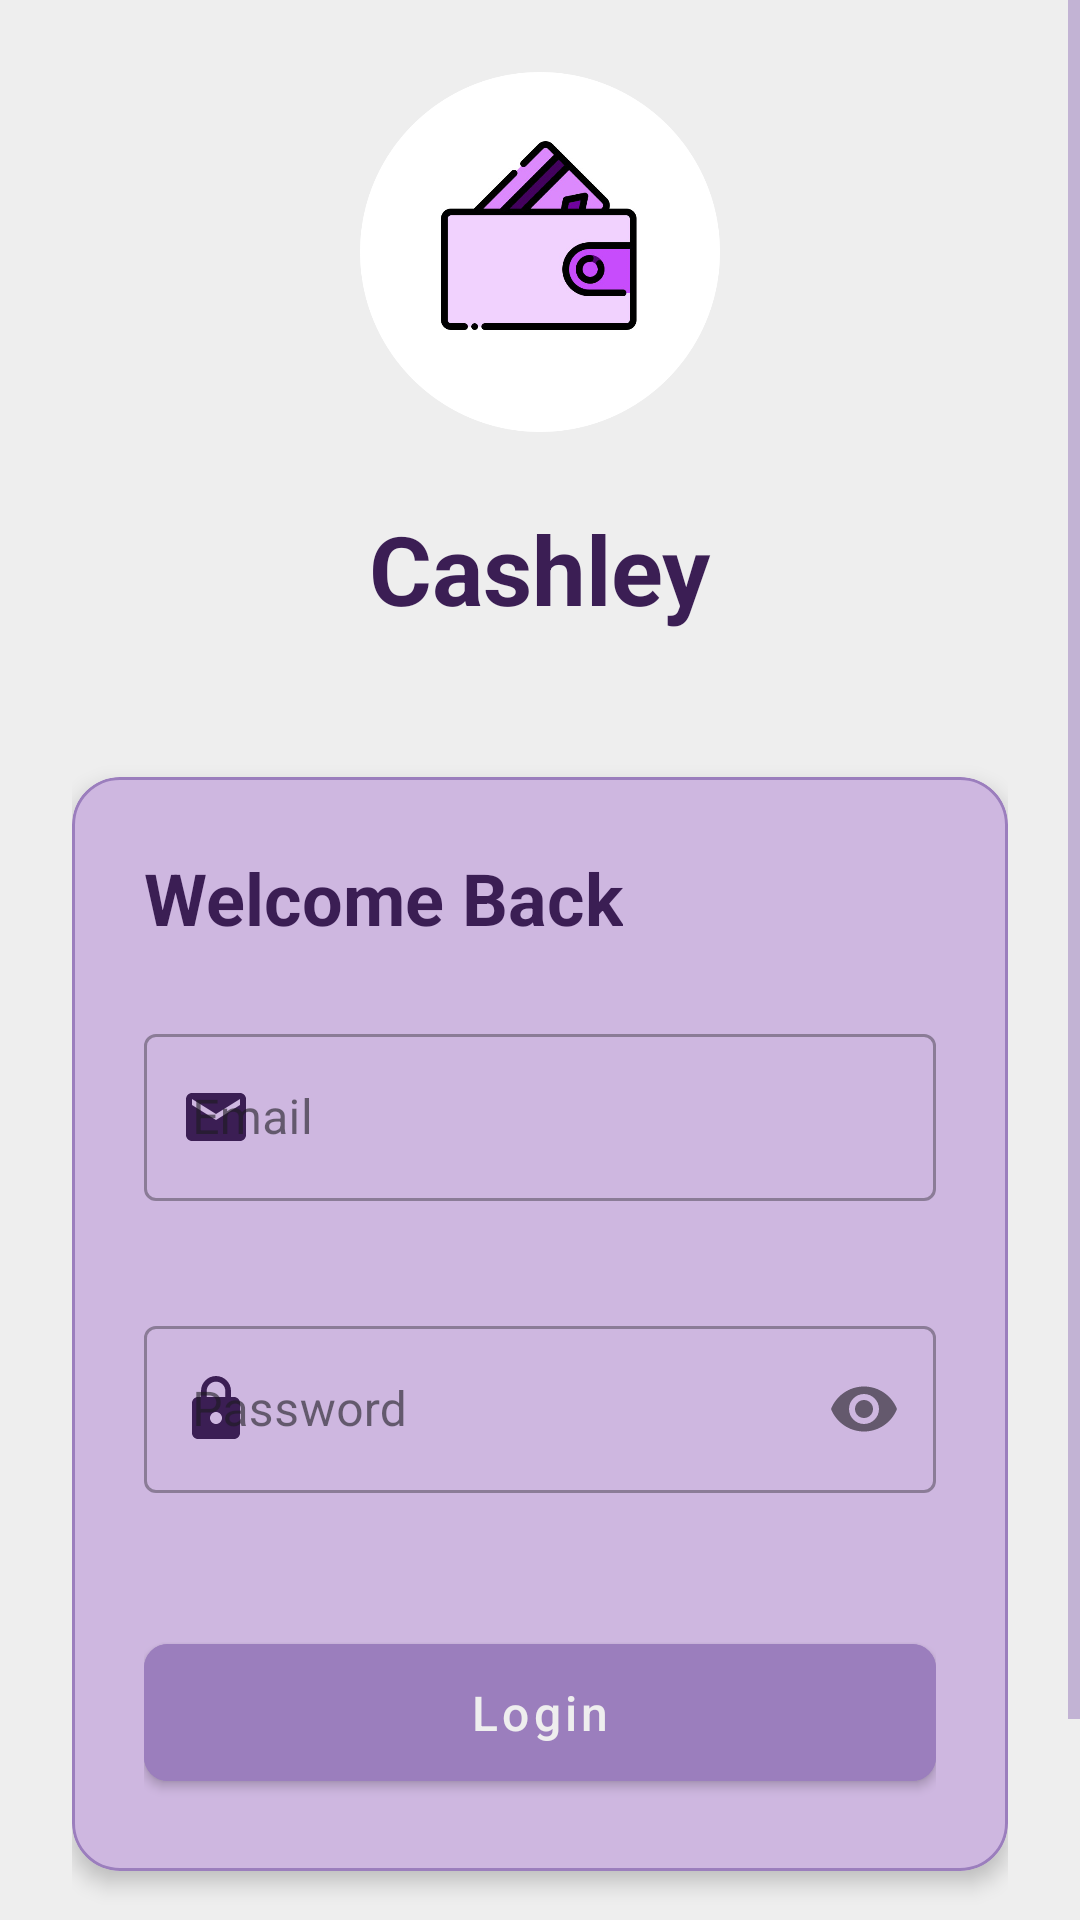

Android layout source for this screen:
<!-- AndroidManifest.xml: application theme Theme.cashley -->
<!-- res/layout/activity_login.xml -->
<?xml version="1.0" encoding="utf-8"?>
<RelativeLayout xmlns:android="http://schemas.android.com/apk/res/android"
    xmlns:tools="http://schemas.android.com/tools"
    xmlns:app="http://schemas.android.com/apk/res-auto"
    android:layout_width="match_parent"
    android:layout_height="match_parent"
    android:background="@color/background_primary"
    tools:context=".LoginActivity">

    <ScrollView
        android:layout_width="match_parent"
        android:layout_height="match_parent"
        android:fillViewport="true">

        <LinearLayout
            android:layout_width="match_parent"
            android:layout_height="wrap_content"
            android:orientation="vertical"
            android:padding="24dp"
            android:gravity="center">

            
            <ImageView
                android:id="@+id/appLogo"
                android:layout_width="120dp"
                android:layout_height="120dp"
                android:src="@drawable/cashleylogo"
                android:layout_marginBottom="24dp"

                android:contentDescription="App Logo"/>

            <TextView
                android:layout_width="wrap_content"
                android:layout_height="wrap_content"
                android:text="Cashley"
                android:textSize="32sp"
                android:textStyle="bold"
                android:textColor="@color/accent_secondary"
                android:layout_marginBottom="48dp"/>

            
            <com.google.android.material.card.MaterialCardView
                android:layout_width="match_parent"
                android:layout_height="wrap_content"
                app:cardCornerRadius="16dp"
                app:cardElevation="4dp"
                app:cardBackgroundColor="@color/background_secondary"
                android:layout_marginBottom="24dp">

                <LinearLayout
                    android:layout_width="match_parent"
                    android:layout_height="wrap_content"
                    android:orientation="vertical"
                    android:padding="24dp">

                    <TextView
                        android:layout_width="wrap_content"
                        android:layout_height="wrap_content"
                        android:text="Welcome Back"
                        android:textSize="24sp"
                        android:textStyle="bold"
                        android:textColor="@color/accent_secondary"
                        android:layout_marginBottom="24dp"/>

                    
                    <com.google.android.material.textfield.TextInputLayout
                        android:id="@+id/emailLayout"
                        android:layout_width="match_parent"
                        android:layout_height="wrap_content"
                        android:hint="Email"
                        app:startIconDrawable="@drawable/ic_email"
                        app:startIconTint="@color/accent_secondary"
                        style="@style/Widget.MaterialComponents.TextInputLayout.OutlinedBox"
                        android:layout_marginBottom="16dp"
                        app:errorEnabled="true">

                        <com.google.android.material.textfield.TextInputEditText
                            android:id="@+id/email"
                            android:layout_width="match_parent"
                            android:layout_height="wrap_content"
                            android:inputType="textEmailAddress"
                            android:maxLines="1"/>
                    </com.google.android.material.textfield.TextInputLayout>

                    
                    <com.google.android.material.textfield.TextInputLayout
                        android:id="@+id/passwordLayout"
                        android:layout_width="match_parent"
                        android:layout_height="wrap_content"
                        android:hint="Password"
                        app:startIconDrawable="@drawable/ic_lock"
                        app:startIconTint="@color/accent_secondary"
                        app:endIconMode="password_toggle"
                        style="@style/Widget.MaterialComponents.TextInputLayout.OutlinedBox"
                        android:layout_marginBottom="24dp"
                        app:errorEnabled="true">

                        <com.google.android.material.textfield.TextInputEditText
                            android:id="@+id/password"
                            android:layout_width="match_parent"
                            android:layout_height="wrap_content"
                            android:inputType="textPassword"
                            android:maxLines="1"/>
                    </com.google.android.material.textfield.TextInputLayout>

                    
                    <com.google.android.material.button.MaterialButton
                        android:id="@+id/loginButton"
                        android:layout_width="match_parent"
                        android:layout_height="wrap_content"
                        android:text="Login"
                        android:textAllCaps="false"
                        android:padding="12dp"
                        android:textSize="16sp"
                        app:cornerRadius="8dp"
                        android:backgroundTint="@color/accent_primary"
                        app:rippleColor="@color/accent_secondary"/>

                    
                    <com.google.android.material.progressindicator.CircularProgressIndicator
                        android:id="@+id/loginProgress"
                        android:layout_width="wrap_content"
                        android:layout_height="wrap_content"
                        android:layout_gravity="center"
                        android:layout_marginTop="16dp"
                        android:visibility="gone"
                        app:indicatorColor="@color/accent_primary"/>

                </LinearLayout>
            </com.google.android.material.card.MaterialCardView>

            
            <LinearLayout
                android:layout_width="wrap_content"
                android:layout_height="wrap_content"
                android:orientation="horizontal"
                android:gravity="center"
                android:padding="8dp">

                <TextView
                    android:layout_width="wrap_content"
                    android:layout_height="wrap_content"
                    android:text="Don't have an account? "
                    android:textColor="@color/accent_secondary"/>

                <TextView
                    android:id="@+id/signupLink"
                    android:layout_width="wrap_content"
                    android:layout_height="wrap_content"
                    android:text="Sign up"
                    android:textStyle="bold"
                    android:textColor="@color/accent_primary"
                    android:background="?attr/selectableItemBackground"
                    android:padding="4dp"/>
            </LinearLayout>

        </LinearLayout>
    </ScrollView>

</RelativeLayout>
<!-- resources referenced by this layout -->
<resources>
  <color name="accent_primary">#9B7EBD</color>
  <color name="accent_secondary">#3B1E54</color>
  <color name="background_primary">#EEEEEE</color>
  <color name="background_secondary">#D4BEE4</color>
  <!-- drawable ic_email (drawable) -->
  <?xml version="1.0" encoding="utf-8"?>
  <vector xmlns:android="http://schemas.android.com/apk/res/android"
      android:width="24dp"
      android:height="24dp"
      android:viewportWidth="24"
      android:viewportHeight="24">
      <path
          android:fillColor="#000000"
          android:pathData="M20,4L4,4c-1.1,0 -1.99,0.9 -1.99,2L2,18c0,1.1 0.9,2 2,2h16c1.1,0 2,-0.9 2,-2L22,6c0,-1.1 -0.9,-2 -2,-2zM20,8l-8,5 -8,-5L4,6l8,5 8,-5v2z"/>
  </vector>
  <!-- drawable ic_lock (drawable) -->
  <?xml version="1.0" encoding="utf-8"?>
  <vector xmlns:android="http://schemas.android.com/apk/res/android"
      android:width="24dp"
      android:height="24dp"
      android:viewportWidth="24"
      android:viewportHeight="24">
      <path
          android:fillColor="#000000"
          android:pathData="M18,8h-1L17,6c0,-2.76 -2.24,-5 -5,-5S7,3.24 7,6v2L6,8c-1.1,0 -2,0.9 -2,2v10c0,1.1 0.9,2 2,2h12c1.1,0 2,-0.9 2,-2L20,10c0,-1.1 -0.9,-2 -2,-2zM12,17c-1.1,0 -2,-0.9 -2,-2s0.9,-2 2,-2 2,0.9 2,2 -0.9,2 -2,2zM15.1,8L8.9,8L8.9,6c0,-1.71 1.39,-3.1 3.1,-3.1 1.71,0 3.1,1.39 3.1,3.1v2z"/>
  </vector>
  <style name="Theme.cashley" parent="Base.Theme.cashley" />
  <color name="accent_primary_light">#9B7EBD</color>
  <color name="accent_secondary_light">#3B1E54</color>
  <color name="error_color">#FF5252</color>
  <color name="text_primary">#3B1E54</color>
  <color name="text_secondary">#9B7EBD</color>
  <style name="Widget.cashley.TextInputLayout" parent="Widget.MaterialComponents.TextInputLayout.OutlinedBox">
          <item name="boxStrokeColor">@color/accent_primary</item>
          <item name="hintTextColor">@color/accent_secondary</item>
          <item name="android:textColorHint">@color/text_secondary</item>
          <item name="errorTextColor">@color/error_color</item>
          <item name="helperTextTextColor">@color/text_secondary</item>
          <item name="startIconTint">@color/accent_secondary</item>
          <item name="endIconTint">@color/accent_secondary</item>
      </style>
  <style name="Widget.cashley.Button" parent="Widget.MaterialComponents.Button">
          <item name="backgroundTint">@color/accent_secondary</item>
          <item name="android:textColor">@color/white</item>
          <item name="rippleColor">@color/accent_primary</item>
          <item name="cornerRadius">8dp</item>
      </style>
  <style name="Widget.cashley.CardView" parent="Widget.MaterialComponents.CardView">
          <item name="cardBackgroundColor">@color/background_secondary</item>
          <item name="cardElevation">4dp</item>
          <item name="cornerRadius">16dp</item>
          <item name="strokeColor">@color/accent_primary</item>
          <item name="strokeWidth">1dp</item>
      </style>
  <color name="white">#EEEEEE</color>
</resources>
